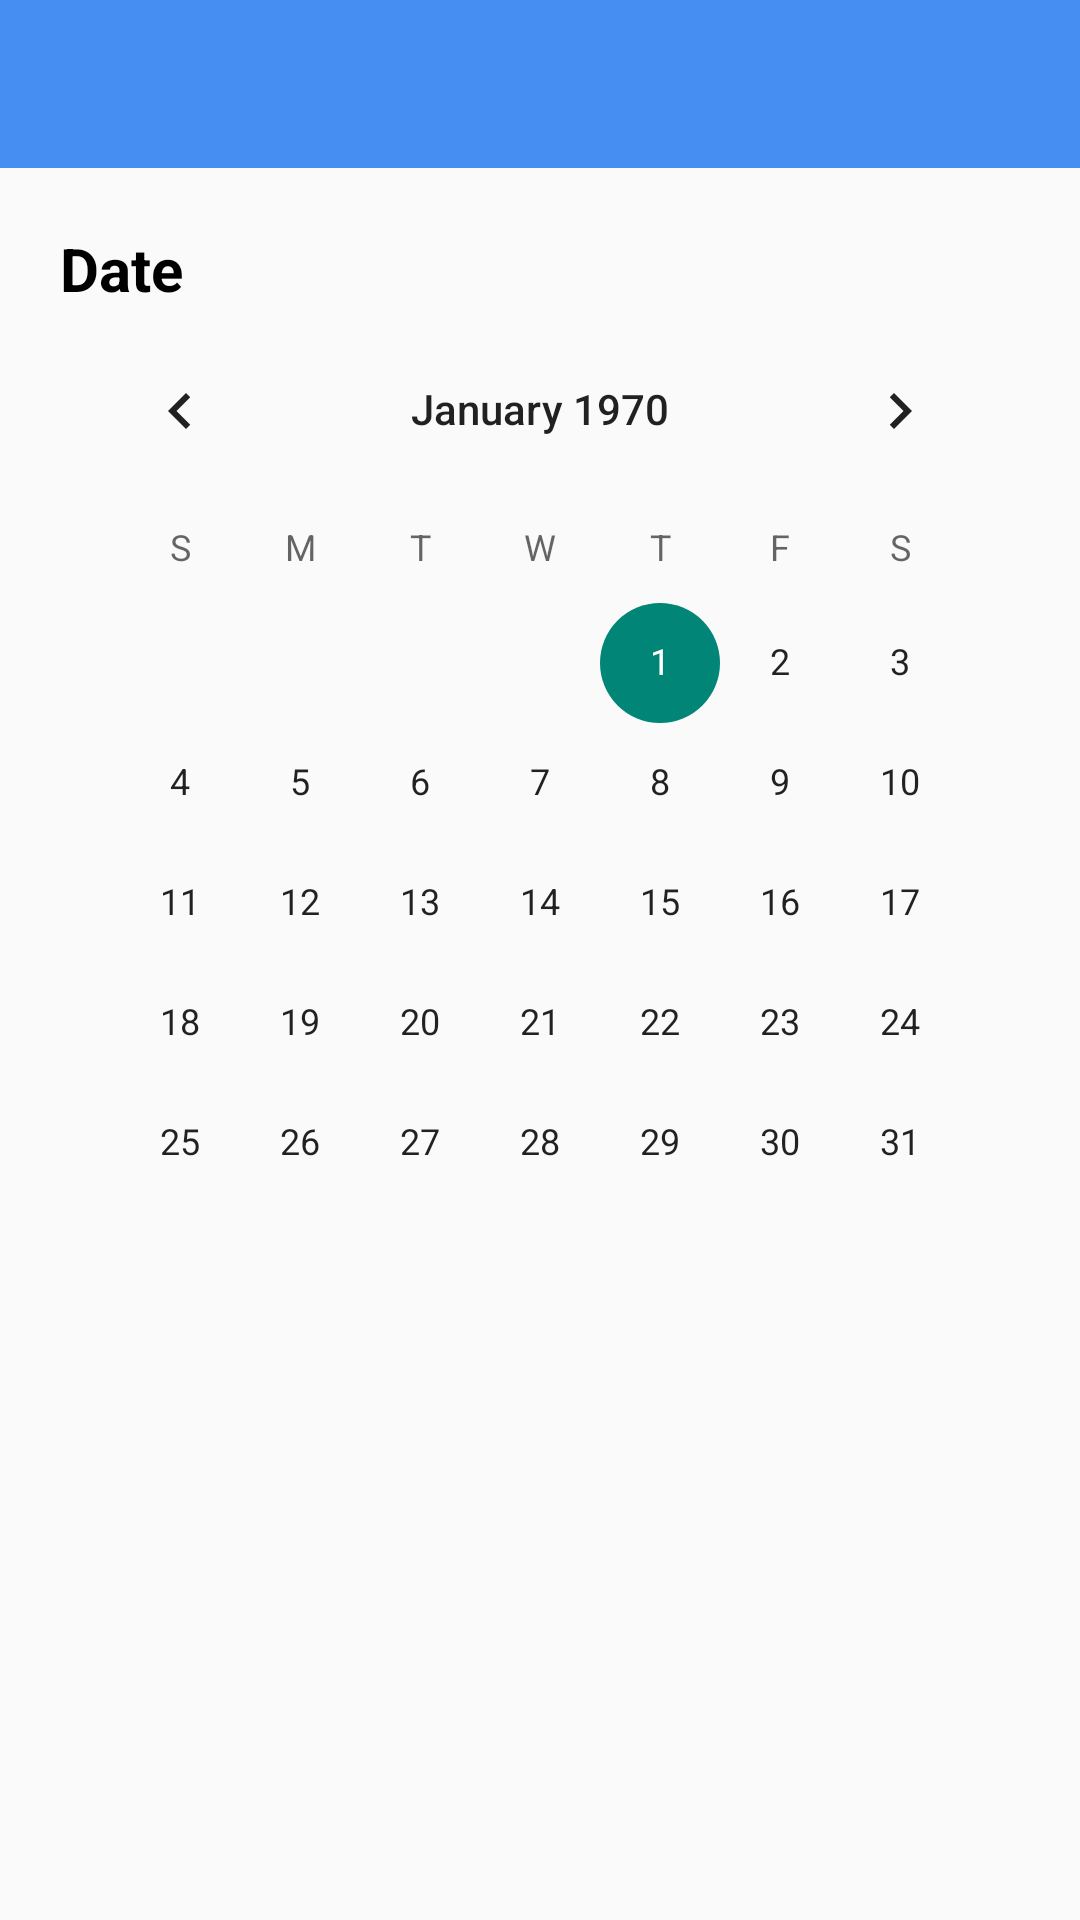

Reconstruct the res/layout file that produces this screen, plus the resources it refers to.
<!-- AndroidManifest.xml: application theme Theme.Nccaa -->
<!-- res/layout/activity_clinic6.xml -->
<?xml version="1.0" encoding="utf-8"?>
<LinearLayout xmlns:android="http://schemas.android.com/apk/res/android"
    xmlns:app="http://schemas.android.com/apk/res-auto"
    xmlns:tools="http://schemas.android.com/tools"
    android:layout_width="match_parent"
    android:layout_height="match_parent"
    android:orientation="vertical"
    tools:context=".activityes.ClinicActivity6">

    <include layout="@layout/appbar3" />

    <LinearLayout
        android:orientation="vertical"
        android:layout_margin="20dp"
        android:layout_width="match_parent"
        android:layout_height="wrap_content">

        <TextView
            android:id="@+id/date_view"
            android:layout_width="match_parent"
            android:layout_height="wrap_content"
            android:text="Date"
            android:textSize="20dp"
            android:textColor="@android:color/background_dark"
            android:textStyle="bold" />

        <CalendarView
            android:id="@+id/calender"
            android:layout_width="match_parent"
            android:layout_height="match_parent"/>

    </LinearLayout>
</LinearLayout>
<!-- res/layout/appbar3.xml (included above) -->
<?xml version="1.0" encoding="utf-8"?>
<androidx.appcompat.widget.Toolbar xmlns:android="http://schemas.android.com/apk/res/android"
    xmlns:app="http://schemas.android.com/apk/res-auto"
    android:id="@+id/myToolbar"
    android:layout_width="match_parent"
    android:layout_height="?attr/actionBarSize"
    android:background="@color/test"
    android:theme="@style/ThemeOverlay.AppCompat.Dark">

    <FrameLayout
        android:layout_width="match_parent"
        android:layout_height="wrap_content">

        <ImageView
            android:id="@+id/back"
            android:layout_width="45dp"
            android:layout_height="45dp"
            android:paddingVertical="10dp"
            android:layout_gravity="center_vertical"
            android:src="@drawable/ic_baseline_arrow_back_24" />


        <ImageView
            android:id="@+id/imgId"
            android:padding="8dp"
            android:layout_marginRight="5dp"
            android:layout_width="wrap_content"
            android:layout_height="wrap_content"
            android:layout_gravity="center"
            android:src="@drawable/nccaa" />
    </FrameLayout>
</androidx.appcompat.widget.Toolbar>
<!-- resources referenced by this layout -->
<resources>
  <color name="test">#468ef2</color>
  <style name="Theme.Nccaa" parent="Theme.AppCompat.DayNight.NoActionBar">
          
          <item name="colorPrimary">@color/test</item>
          <item name="colorPrimaryVariant">@color/test</item>
          <item name="colorOnPrimary">@color/white</item>
          
          <item name="colorSecondary">@color/test</item>
          <item name="colorSecondaryVariant">@color/test</item>
          <item name="colorOnSecondary">@color/black</item>
          
          <item name="android:statusBarColor" tools:targetApi="l">?attr/colorPrimaryVariant</item>
          
      </style>
  <color name="white">#FFFFFFFF</color>
  <color name="black">#FF000000</color>
</resources>
